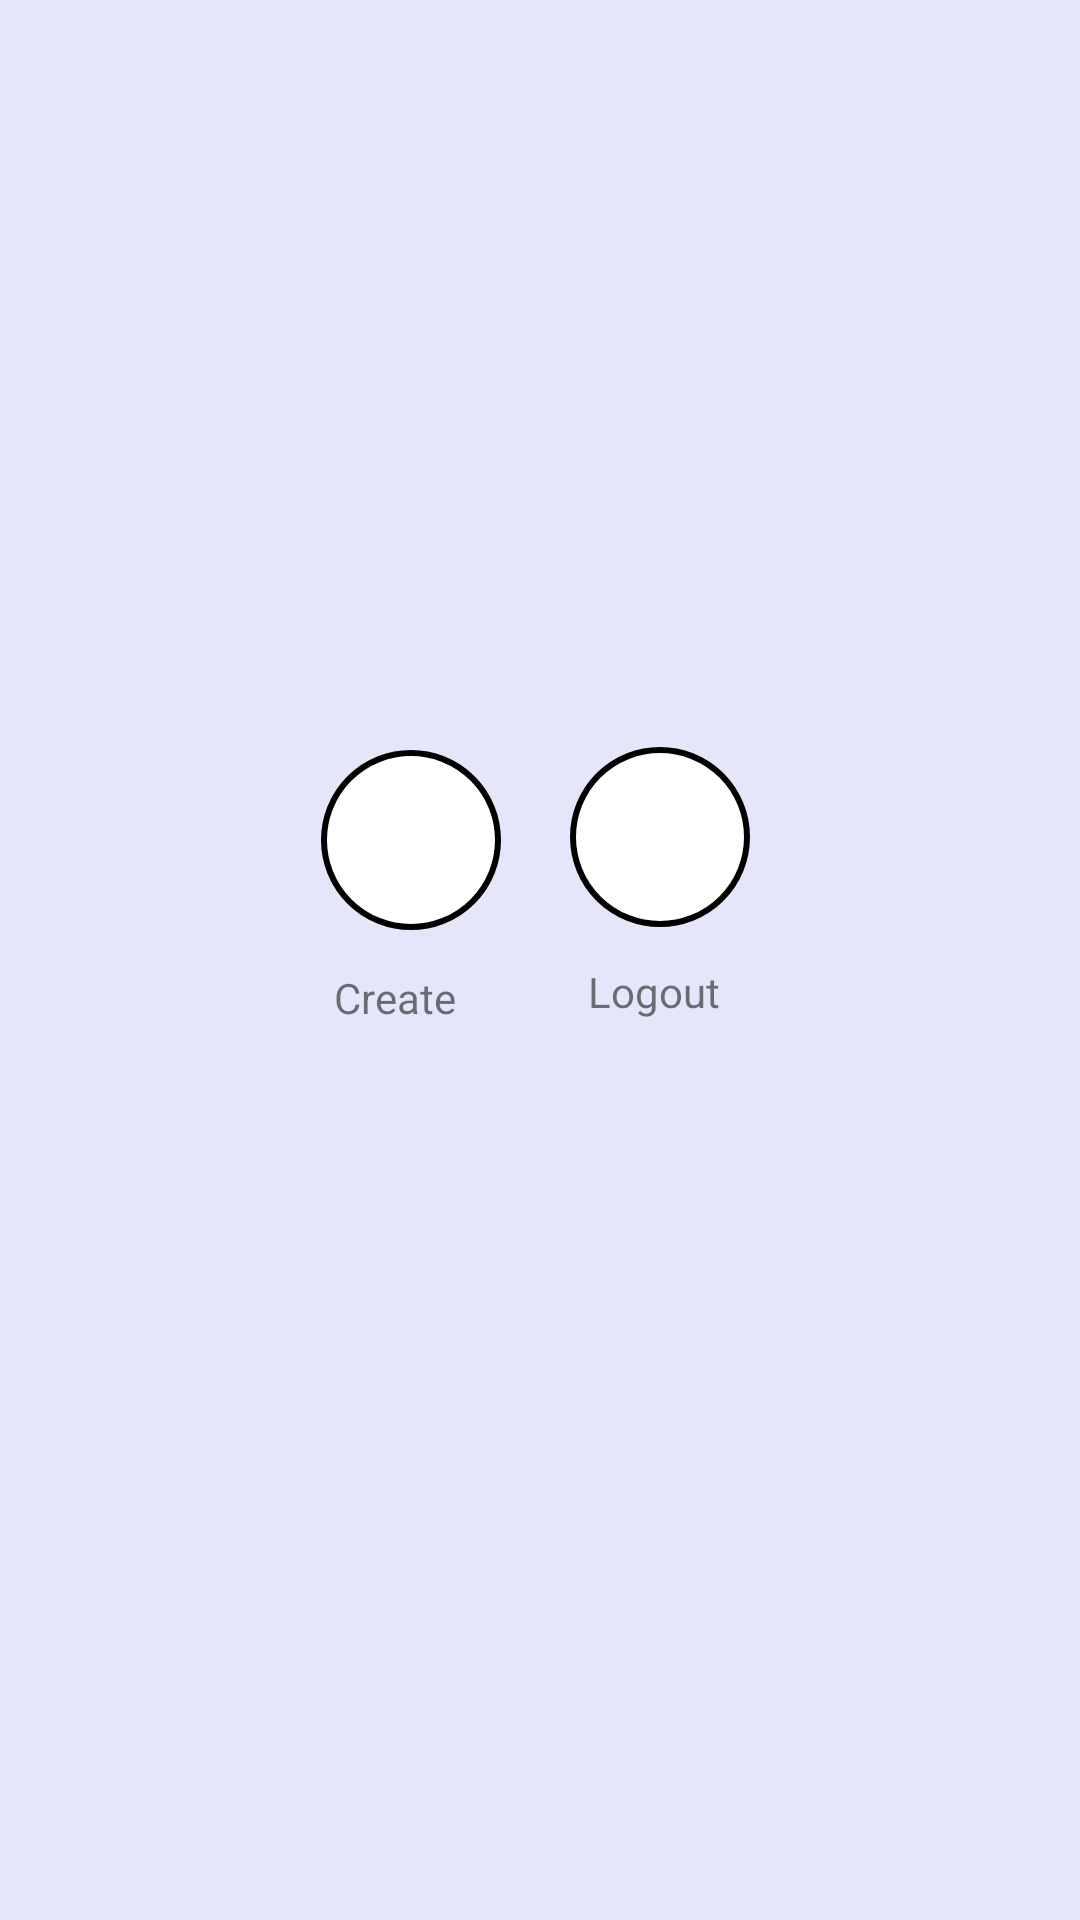

Layout XML and referenced resources for this Android screen:
<!-- AndroidManifest.xml: application theme Theme.CyMo -->
<!-- res/layout/fragment_home.xml -->
<?xml version="1.0" encoding="utf-8"?>
<FrameLayout xmlns:android="http://schemas.android.com/apk/res/android"
    xmlns:tools="http://schemas.android.com/tools"
    android:layout_width="match_parent"
    android:layout_height="match_parent"
    tools:context=".HomeFragment">
    <RelativeLayout
        android:layout_width="match_parent"
        android:layout_height="match_parent"
        android:background="#e6e6fa">

        <ImageButton
            android:id="@+id/create"
            android:layout_width="wrap_content"
            android:layout_height="wrap_content"
            android:layout_alignParentStart="true"
            android:layout_alignParentBottom="true"
            android:layout_centerInParent="true"
            android:layout_marginStart="107dp"
            android:layout_marginBottom="330dp"
            android:background="@drawable/round_bttn"
            android:src="@drawable/outline_create_black_36" />

        <TextView
            android:layout_width="wrap_content"
            android:layout_height="wrap_content"
            android:layout_alignParentStart="true"
            android:layout_alignParentBottom="true"
            android:layout_marginStart="111dp"
            android:layout_marginBottom="298dp"
            android:gravity="center"
            android:text="Create" />

        <ImageButton
            android:id="@+id/logout"
            android:layout_width="wrap_content"
            android:layout_height="wrap_content"
            android:layout_alignParentEnd="true"
            android:layout_alignParentBottom="true"
            android:layout_marginEnd="110dp"
            android:layout_marginBottom="331dp"
            android:background="@drawable/round_bttn"
            android:src="@drawable/outline_power_settings_new_black_36" />

        <TextView
            android:layout_width="wrap_content"
            android:layout_height="wrap_content"
            android:layout_alignParentEnd="true"
            android:layout_alignParentBottom="true"
            android:layout_marginEnd="120dp"
            android:layout_marginBottom="300dp"
            android:text="Logout" />


    </RelativeLayout>

</FrameLayout>
<!-- resources referenced by this layout -->
<resources>
  <!-- drawable round_bttn (drawable) -->
  <?xml version="1.0" encoding="utf-8"?>
  <shape xmlns:android="http://schemas.android.com/apk/res/android">
      android:shape="rectangle">
      <solid android:color="#ffffff"/>
      <size android:height="60dp" android:width="60dp"/>
      <corners android:radius="30dp"/>
      <stroke android:width="2dp" android:color="@color/black"/>
  </shape>
  <style name="Theme.CyMo" parent="Theme.MaterialComponents.DayNight.NoActionBar">
          
          <item name="colorPrimary">@color/black</item>
          <item name="colorPrimaryVariant">@color/grey</item>
          <item name="colorOnPrimary">@color/white</item>
          
          <item name="colorSecondary">@color/teal_200</item>
          <item name="colorSecondaryVariant">@color/teal_700</item>
          <item name="colorOnSecondary">@color/black</item>
          
          <item name="android:statusBarColor" tools:targetApi="l">?attr/colorPrimaryVariant</item>
          
      </style>
  <!-- not gathered from this repository: default colours our renderer supplied (Android Studio template values) -->
  <color name="teal_200">#FF03DAC5</color>
  <color name="teal_700">#FF018786</color>
  <color name="black">#FF000000</color>
  <color name="white">#FFFFFFFF</color>
</resources>
